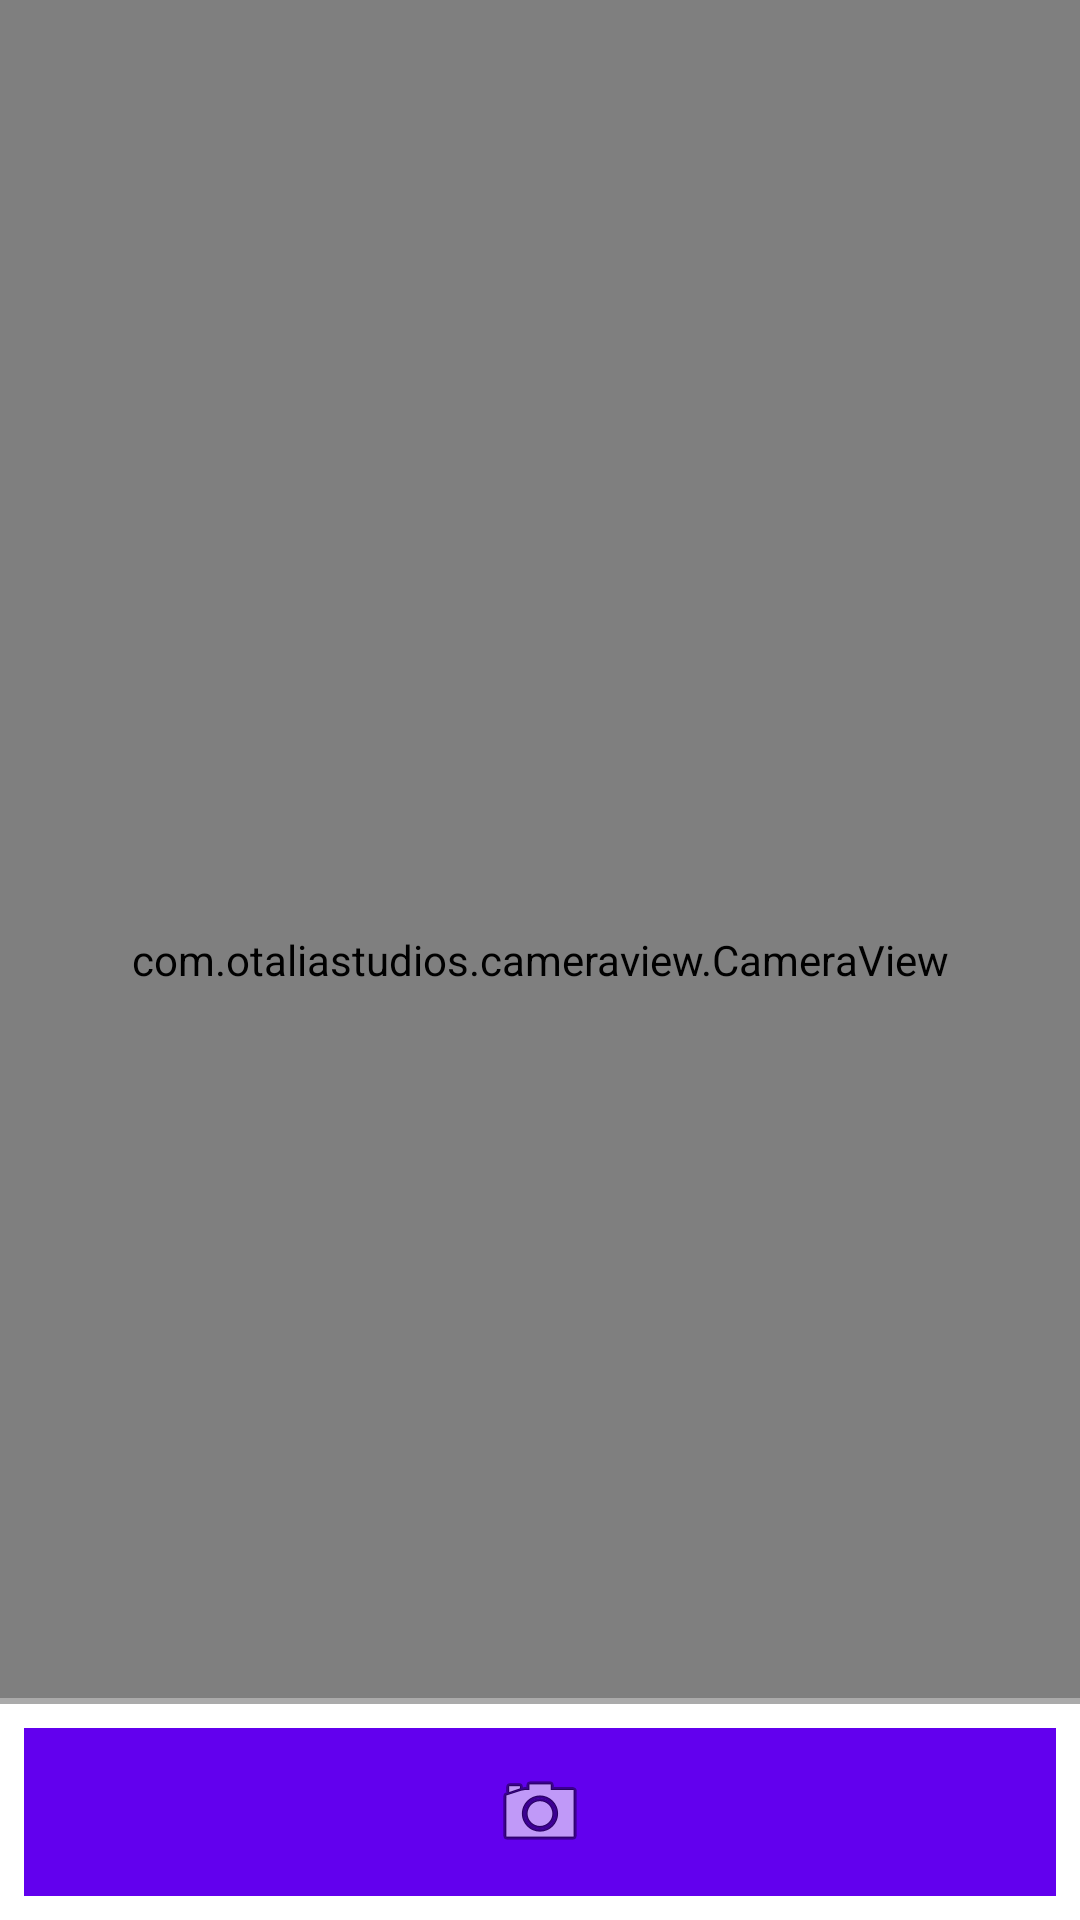

Reconstruct the res/layout file that produces this screen, plus the resources it refers to.
<!-- AndroidManifest.xml: application theme Theme.SmileyPal -->
<!-- res/layout/activity_main.xml -->
<?xml version="1.0" encoding="utf-8"?>
<androidx.coordinatorlayout.widget.CoordinatorLayout
    xmlns:android="http://schemas.android.com/apk/res/android"
    xmlns:app="http://schemas.android.com/apk/res-auto"
    xmlns:tools="http://schemas.android.com/tools"
    android:layout_width="match_parent"
    android:layout_height="match_parent"
    tools:context=".MainActivity">

    <include layout="@layout/content_main" />
    <include layout="@layout/bottom_sheet" />
</androidx.coordinatorlayout.widget.CoordinatorLayout>
<!-- res/layout/content_main.xml (included above) -->
<?xml version="1.0" encoding="utf-8"?>
<androidx.constraintlayout.widget.ConstraintLayout xmlns:android="http://schemas.android.com/apk/res/android"
    xmlns:app="http://schemas.android.com/apk/res-auto"
    xmlns:tools="http://schemas.android.com/tools"
    android:layout_width="match_parent"
    android:layout_height="match_parent"
    app:layout_behavior="@string/appbar_scrolling_view_behavior"
    tools:context=".MainActivity">

    <FrameLayout
        android:id="@+id/faceDetectionCameraContainer"
        android:layout_width="match_parent"
        android:layout_height="match_parent"
        app:layout_constraintBottom_toBottomOf="parent"
        app:layout_constraintEnd_toEndOf="parent"
        app:layout_constraintStart_toStartOf="parent"
        app:layout_constraintTop_toTopOf="parent">

        <com.otaliastudios.cameraview.CameraView
            android:id="@+id/faceDetectionCameraView"
            android:layout_width="match_parent"
            android:layout_height="match_parent"
            app:cameraFrameProcessingMaxWidth="640"
            app:cameraFrameProcessingMaxHeight="640"
            app:cameraFrameProcessingFormat="0x23"
            app:cameraFrameProcessingPoolSize="2"
            app:cameraFrameProcessingExecutors="1"/>
    </FrameLayout>

    <ImageView
        android:id="@+id/faceDetectionImageView"
        android:layout_width="match_parent"
        android:layout_height="match_parent"
        android:layout_marginBottom="90dp"
        android:layout_marginTop="16dp"
        app:layout_constraintBottom_toBottomOf="parent"
        app:layout_constraintEnd_toEndOf="parent"
        app:layout_constraintEnd_toStartOf="parent"
        app:layout_constraintBottom_toTopOf="parent"
        android:scaleType="fitCenter" />

</androidx.constraintlayout.widget.ConstraintLayout>
<!-- res/layout/bottom_sheet.xml (included above) -->
<?xml version="1.0" encoding="utf-8"?>
<LinearLayout xmlns:android="http://schemas.android.com/apk/res/android"
    xmlns:app="http://schemas.android.com/apk/res-auto"
    android:layout_width="match_parent"
    android:layout_height="match_parent"
    android:id="@+id/bottomSheet"
    app:behavior_hideable="false"
    app:behavior_peekHeight="74dp"
    app:layout_behavior="com.google.android.material.bottomsheet.BottomSheetBehavior"
    android:background="@color/white"
    android:orientation="vertical">

    <View
        android:layout_width="match_parent"
        android:layout_height="2dp"
        android:background="@android:color/darker_gray" />

    <FrameLayout
        android:id="@+id/bottomSheetBottom"
        android:layout_width="match_parent"
        android:layout_height="56dp"
        android:layout_margin="8dp"
        android:background="@color/purple_500">

        <ImageView
            android:id="@+id/bottomSheetButtonImage"
            android:layout_width="wrap_content"
            android:layout_height="wrap_content"
            android:layout_gravity="center"
            android:src="@android:drawable/ic_menu_camera" />

        <ProgressBar
            android:id="@+id/bottomSheetButtonProgressBar"
            android:layout_width="wrap_content"
            android:layout_height="wrap_content"
            android:layout_gravity="center"
            android:visibility="gone" />
    </FrameLayout>

    <androidx.recyclerview.widget.RecyclerView
        android:id="@+id/bottomSheetRecyclerView"
        android:layout_width="match_parent"
        android:layout_height="wrap_content"/>
</LinearLayout>
<!-- resources referenced by this layout -->
<resources>
  <style name="Theme.SmileyPal" parent="Theme.MaterialComponents.DayNight.DarkActionBar">
          
          <item name="colorPrimary">@color/purple_500</item>
          <item name="colorPrimaryVariant">@color/purple_700</item>
          <item name="colorOnPrimary">@color/white</item>
          
          <item name="colorSecondary">@color/teal_200</item>
          <item name="colorSecondaryVariant">@color/teal_700</item>
          <item name="colorOnSecondary">@color/black</item>
          
          <item name="android:statusBarColor" tools:targetApi="l">?attr/colorPrimaryVariant</item>
          
      </style>
  <!-- not gathered from this repository: default colours our renderer supplied (Android Studio template values) -->
  <color name="purple_500">#FF6200EE</color>
  <color name="purple_700">#FF3700B3</color>
  <color name="teal_200">#FF03DAC5</color>
  <color name="teal_700">#FF018786</color>
  <color name="black">#FF000000</color>
  <color name="white">#FFFFFFFF</color>
</resources>
